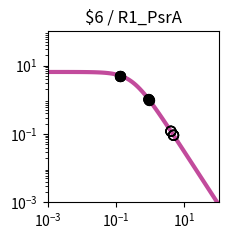

The script that saved this image: (Note: this script raises an exception after producing the figure.)
import matplotlib.pyplot as plt
import matplotlib.ticker as ticker
import numpy as np

fig, ax = plt.subplots(figsize=(2.5,2.5))

plt.xlim(1.000000e-03, 1.000000e+02)
plt.ylim(1.000000e-03, 1.000000e+02)

x = np.array([1.000000e-03,1.122018e-03,1.258925e-03,1.412538e-03,1.584893e-03,1.778279e-03,1.995262e-03,2.238721e-03,2.511886e-03,2.818383e-03,3.162278e-03,3.548134e-03,3.981072e-03,4.466836e-03,5.011872e-03,5.623413e-03,6.309573e-03,7.079458e-03,7.943282e-03,8.912509e-03,1.000000e-02,1.122018e-02,1.258925e-02,1.412538e-02,1.584893e-02,1.778279e-02,1.995262e-02,2.238721e-02,2.511886e-02,2.818383e-02,3.162278e-02,3.548134e-02,3.981072e-02,4.466836e-02,5.011872e-02,5.623413e-02,6.309573e-02,7.079458e-02,7.943282e-02,8.912509e-02,1.000000e-01,1.122018e-01,1.258925e-01,1.412538e-01,1.584893e-01,1.778279e-01,1.995262e-01,2.238721e-01,2.511886e-01,2.818383e-01,3.162278e-01,3.548134e-01,3.981072e-01,4.466836e-01,5.011872e-01,5.623413e-01,6.309573e-01,7.079458e-01,7.943282e-01,8.912509e-01,1.000000e+00,1.122018e+00,1.258925e+00,1.412538e+00,1.584893e+00,1.778279e+00,1.995262e+00,2.238721e+00,2.511886e+00,2.818383e+00,3.162278e+00,3.548134e+00,3.981072e+00,4.466836e+00,5.011872e+00,5.623413e+00,6.309573e+00,7.079458e+00,7.943282e+00,8.912509e+00,1.000000e+01,1.122018e+01,1.258925e+01,1.412538e+01,1.584893e+01,1.778279e+01,1.995262e+01,2.238721e+01,2.511886e+01,2.818383e+01,3.162278e+01,3.548134e+01,3.981072e+01,4.466836e+01,5.011872e+01,5.623413e+01,6.309573e+01,7.079458e+01,7.943282e+01,8.912509e+01,1.000000e+02,])
y = np.array([6.488031e+00,6.487843e+00,6.487619e+00,6.487351e+00,6.487031e+00,6.486649e+00,6.486193e+00,6.485649e+00,6.485000e+00,6.484224e+00,6.483299e+00,6.482194e+00,6.480875e+00,6.479301e+00,6.477423e+00,6.475182e+00,6.472509e+00,6.469319e+00,6.465515e+00,6.460979e+00,6.455572e+00,6.449127e+00,6.441449e+00,6.432305e+00,6.421421e+00,6.408475e+00,6.393085e+00,6.374806e+00,6.353117e+00,6.327414e+00,6.296995e+00,6.261057e+00,6.218681e+00,6.168830e+00,6.110345e+00,6.041951e+00,5.962268e+00,5.869838e+00,5.763163e+00,5.640765e+00,5.501264e+00,5.343481e+00,5.166551e+00,4.970062e+00,4.754182e+00,4.519776e+00,4.268491e+00,4.002779e+00,3.725853e+00,3.441566e+00,3.154209e+00,2.868262e+00,2.588120e+00,2.317823e+00,2.060843e+00,1.819922e+00,1.597009e+00,1.393252e+00,1.209067e+00,1.044240e+00,8.980622e-01,7.694550e-01,6.571005e-01,5.595468e-01,4.752956e-01,4.028683e-01,3.408522e-01,2.879309e-01,2.429017e-01,2.046821e-01,1.723103e-01,1.449403e-01,1.218338e-01,1.023516e-01,8.594273e-02,7.213477e-02,6.052430e-02,5.076781e-02,4.257364e-02,3.569472e-02,2.992211e-02,2.507944e-02,2.101796e-02,1.761243e-02,1.475743e-02,1.236435e-02,1.035871e-02,8.677974e-03,7.269637e-03,6.089642e-03,5.101031e-03,4.272809e-03,3.578985e-03,2.997774e-03,2.510912e-03,2.103094e-03,1.761496e-03,1.475369e-03,1.235711e-03,1.034976e-03,8.668451e-04,])
c = "#c24b9c"

hi_x = np.array([9.095926e-01,1.316321e-01,1.316321e-01,9.095926e-01,1.316321e-01,1.316321e-01,])
hi_y = np.array([1.017045e+00,5.092788e+00,5.092788e+00,1.017045e+00,5.092788e+00,5.092788e+00,])
lo_x = np.array([9.095926e-01,9.095926e-01,4.805693e+00,4.027732e+00,4.805693e+00,4.027732e+00,4.805693e+00,4.027732e+00,4.805693e+00,4.027732e+00,])
lo_y = np.array([1.017045e+00,1.017045e+00,9.160532e-02,1.197070e-01,9.160532e-02,1.197070e-01,9.160532e-02,1.197070e-01,9.160532e-02,1.197070e-01,])

plt.loglog(x,y,lw=3,color=c)
plt.scatter(hi_x,hi_y,marker='o',s=50,color='black',zorder=10)
plt.scatter(lo_x,lo_y,marker='o',s=50,edgecolors='black',color='none',zorder=10)

plt.title("$6 / R1_PsrA")

ax.xaxis.set_major_locator(ticker.LogLocator(numticks=3))
ax.yaxis.set_major_locator(ticker.LogLocator(numticks=3))

ax.set_aspect('equal')
plt.tight_layout()

plt.savefig("/home/user/output/response_plot_$6_R1_PsrA.png", bbox_inches='tight')
